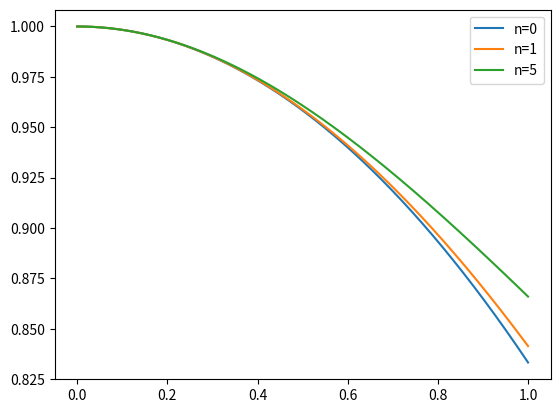

The script that saved this image:
import numpy as np
import matplotlib.pyplot as plt

def phigrad(xi, n, theta0, phi0):

    if xi == 0:
        out = 0
    else:
        out = ((-2/xi)*phi0) - theta0**n
    return out


def thetagrad(phi0):
    out = phi0
    return out

def fifthorder(stop, h, n, func1, ic1, func2, ic2):
    """

    :param stop: xi value the function runs to
    :param h: step size
    :param n: polytropic n parameter
    :param func1: phigrad
    :param ic1: initial condition for phi
    :param func2: thetagrad
    :param ic2: initial condition for theta
    :return: xi, thetasolution arrays
    """

    xivalues = np.arange(0, stop + h, h)
    steps = len(xivalues)
    thetasol = np.arange(0, stop + h, h)
    phisol = np.arange(0, stop + h, h)
    # defining inital conditions
    thetasol[0] = ic2
    phisol[0] = ic1

    for i in range(1, steps):

        j1 = h*func1(xivalues[i-1] + 0*h, n, thetasol[i-1], phisol[i-1])
        k1 = h*func2(phisol[i-1])

        j2 = h*func1(xivalues[i-1] + h/4, n, thetasol[i-1] + k1/4 , phisol[i-1] + j1/4)
        k2 = h*func2(phisol[i-1] + j1/4)

        j3 = h*func1(xivalues[i-1] + 3*h/8, n, thetasol[i-1] + 3*k1/32 + 9*k2/32, phisol[i-1] + 3*j1/32 + 9*j2/32)
        k3 = h*func2(phisol[i-1] + 3*j1/32 + 9*j2/32)

        j4 = h*func1(xivalues[i-1] + 12*h/13, n, thetasol[i-1] + 1932*k1/2197 - 7200*k2/2197 + 7296*k3/2197, phisol[i-1] + 1932*j1/2197 - 7200*j2/2197 + 7296*j3/2197)
        k4 = h*func2(phisol[i-1] + 1932*j1/2197 - 7200*j2/2197 + 7296*j3/2197)

        j5 = h*func1(xivalues[i-1] + h, n, thetasol[i-1] + 439*k1/216 - 8*k2 + 3680*k3/513 - 845*k4/4104, phisol[i-1] + 439*j1/216 - 8*j2 + 3680*j3/513 - 845*j4/4104)
        k5 = h*func2(phisol[i-1] + 439*j1/216 - 8*j2 + 3680*j3/513 - 845*j4/4104)

        j6 = h*func1(xivalues[i-1] + 0.5*h, n, thetasol[i-1] - 8*k1/27 + 2*k2 - 3544*k3/2565 + 1859*k4/4104 - 11*k5/40, phisol[i-1] - 8*j1/27 + 2*j2 - 3544*j3/2565 + 1859*j4/4104 - 11*j5/40)
        k6 = h*func2(phisol[i-1] - 8*j1/27 + 2*j2 - 3544*j3/2565 + 1859*j4/4104 - 11*j5/40)

        phisol[i] = phisol[i-1] + 16*j1/135 + 0*j2 + 6656*j3/12825 + 28561*j4/56430 - 9*j5/50 + 2*j6/55
        thetasol[i] = thetasol[i-1] + 16*k1/135 + 0*k2 + 6656*k3/12825 + 28561*k4/56430 - 9*k5/50 + 2*k6/55


    return xivalues, thetasol

for k in [0, 1, 5]:
    output = fifthorder(1, 0.001, k, phigrad, 0, thetagrad, 1)
    plt.plot(output[0], output[1], label='n={0}'.format(k))

plt.legend()
plt.show()